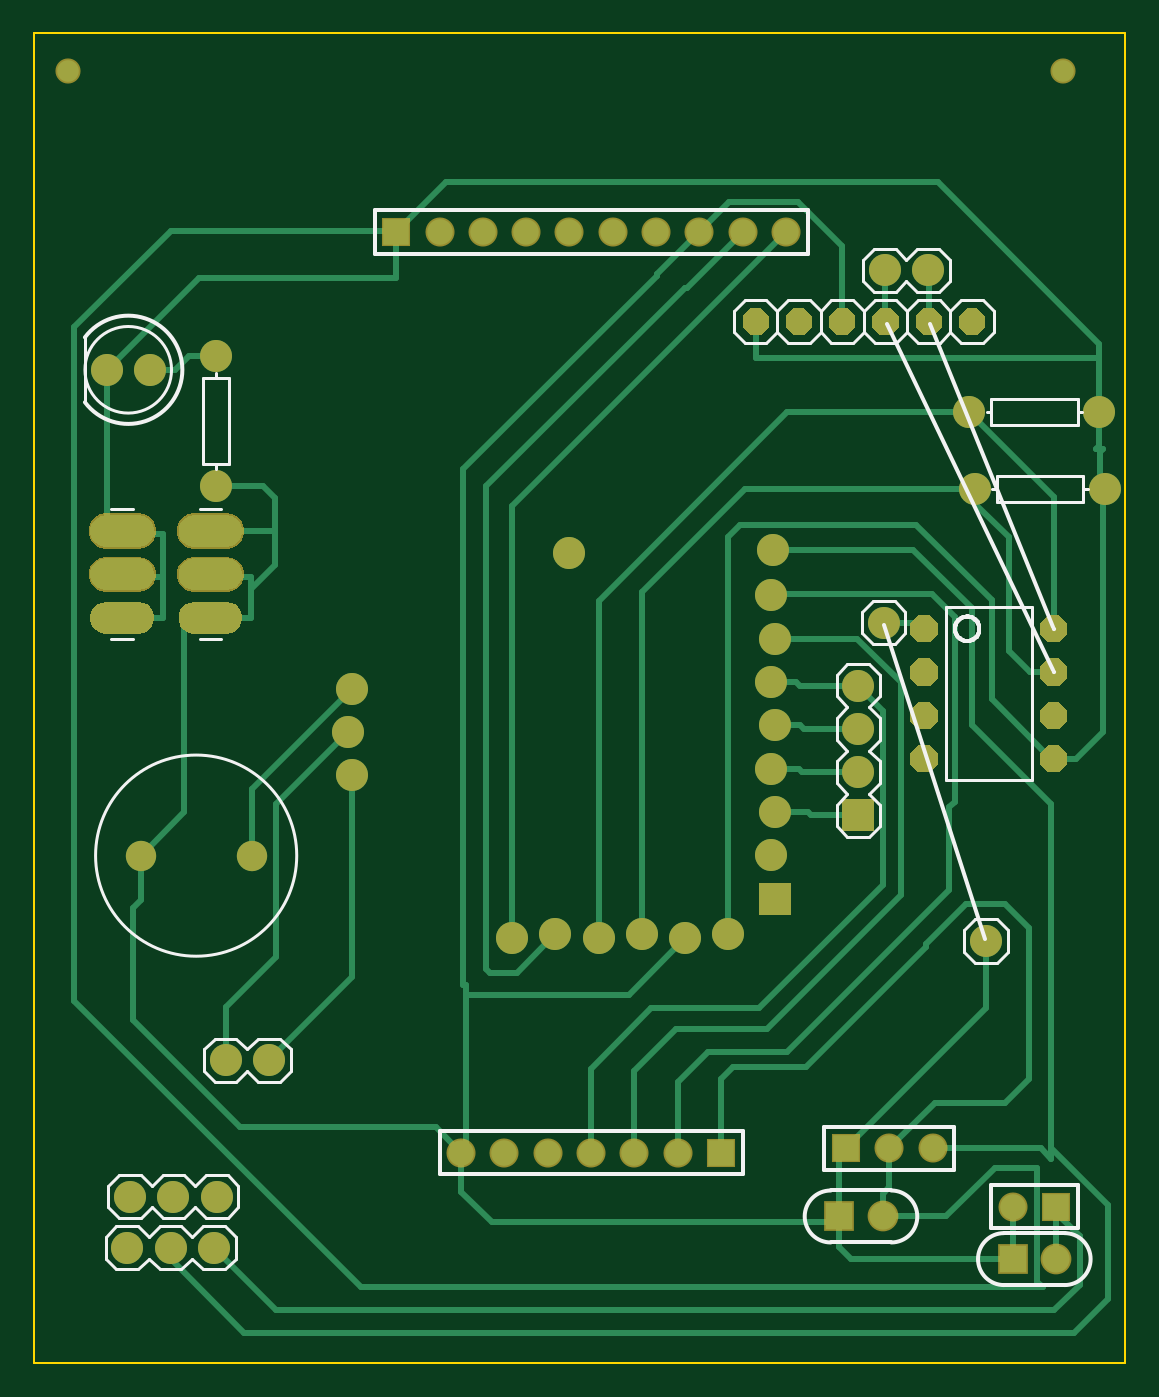
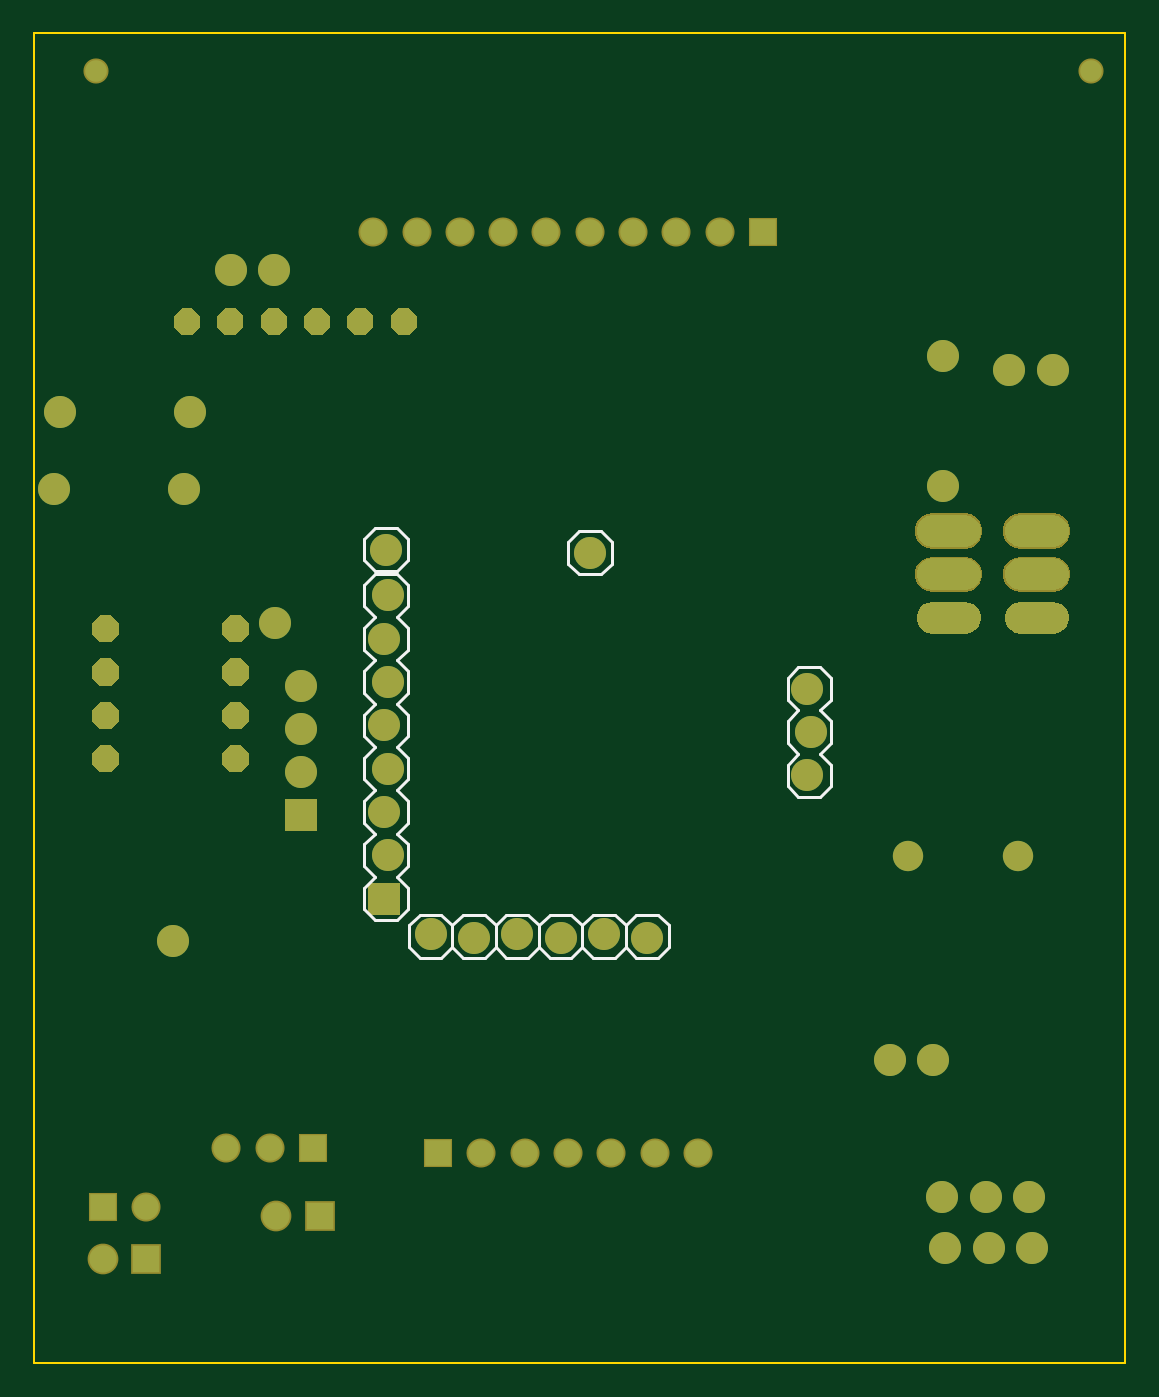
Circuit board: 8 layer files. Board 64.0 x 78.0 mm.
- outline: BoardOutline.gbr (181 bytes)
- bottom_copper: Bottom.gbr (4928 bytes)
- bottom_mask: BottomMask.gbr (4978 bytes)
- bottom_silk: BottomSilk.gbr (2507 bytes)
- top_copper: Top.gbr (8153 bytes)
- top_mask: TopMask.gbr (4975 bytes)
- paste: TopPaste.gbr (113 bytes)
- top_silk: TopSilk.gbr (6121 bytes)

=== outline: BoardOutline.gbr ===
G04 DipTrace 2.4.0.2*
%INBoardOutline.gbr*%
%MOMM*%
%ADD11C,0.14*%
%FSLAX53Y53*%
G04*
G71*
G90*
G75*
G01*
%LNBoardOutline*%
%LPD*%
X0Y0D2*
D11*
X64000D1*
Y78000D1*
X0D1*
Y0D1*
M02*

=== bottom_copper: Bottom.gbr ===
G04 DipTrace 2.4.0.2*
%INBottom.gbr*%
%MOMM*%
%ADD14C,1.6*%
%ADD15R,1.6X1.6*%
%ADD16R,1.5X1.5*%
%ADD17C,1.5*%
%ADD18C,1.27*%
%ADD20C,1.778*%
%ADD22C,1.88*%
%FSLAX53Y53*%
G04*
G71*
G90*
G75*
G01*
%LNBottom*%
%LPD*%
D14*
X59937Y6083D3*
D15*
X57397D3*
D14*
X49770Y8583D3*
D15*
X47230D3*
D16*
X21237Y66333D3*
D17*
X23777D3*
X26317D3*
X28857D3*
X31397D3*
X33937D3*
X36477D3*
X39017D3*
X41557D3*
X44097D3*
D16*
X40287Y12333D3*
D17*
X37747D3*
X35207D3*
X32667D3*
X30127D3*
X27587D3*
X25047D3*
D16*
X59937Y9167D3*
D17*
X57397D3*
D16*
X47627Y12583D3*
D17*
X50167D3*
X52707D3*
D18*
X2000Y75750D3*
X60333D3*
D20*
X12750Y29750D3*
X6250D3*
G36*
X51859Y42262D2*
X51392Y42730D1*
Y43391D1*
X51859Y43858D1*
X52520D1*
X52988Y43391D1*
Y42730D1*
X52520Y42262D1*
X51859D1*
G37*
G36*
Y39722D2*
X51392Y40190D1*
Y40851D1*
X51859Y41318D1*
X52520D1*
X52988Y40851D1*
Y40190D1*
X52520Y39722D1*
X51859D1*
G37*
G36*
Y37182D2*
X51392Y37649D1*
Y38310D1*
X51859Y38778D1*
X52520D1*
X52988Y38310D1*
Y37649D1*
X52520Y37182D1*
X51859D1*
G37*
G36*
Y34642D2*
X51392Y35109D1*
Y35770D1*
X51859Y36238D1*
X52520D1*
X52988Y35770D1*
Y35109D1*
X52520Y34642D1*
X51859D1*
G37*
G36*
X59480D2*
X59012Y35109D1*
Y35770D1*
X59480Y36238D1*
X60141D1*
X60608Y35770D1*
Y35109D1*
X60141Y34642D1*
X59480D1*
G37*
G36*
Y37182D2*
X59012Y37649D1*
Y38310D1*
X59480Y38778D1*
X60141D1*
X60608Y38310D1*
Y37649D1*
X60141Y37182D1*
X59480D1*
G37*
G36*
Y39722D2*
X59012Y40190D1*
Y40851D1*
X59480Y41318D1*
X60141D1*
X60608Y40851D1*
Y40190D1*
X60141Y39722D1*
X59480D1*
G37*
G36*
Y42262D2*
X59012Y42730D1*
Y43391D1*
X59480Y43858D1*
X60141D1*
X60608Y43391D1*
Y42730D1*
X60141Y42262D1*
X59480D1*
G37*
G36*
X4228Y42770D2*
X3906Y42827D1*
X3623Y42990D1*
X3413Y43239D1*
X3301Y43546D1*
Y43872D1*
X3413Y44179D1*
X3622Y44429D1*
X3905Y44593D1*
X4226Y44650D1*
X6106D1*
X6427Y44593D1*
X6710Y44430D1*
X6920Y44181D1*
X7032Y43874D1*
Y43548D1*
X6921Y43241D1*
X6711Y42991D1*
X6429Y42827D1*
X6107Y42770D1*
X4228D1*
G37*
G36*
Y45310D2*
X3906Y45367D1*
X3623Y45530D1*
X3413Y45779D1*
X3301Y46086D1*
Y46412D1*
X3413Y46719D1*
X3622Y46969D1*
X3905Y47133D1*
X4226Y47190D1*
X6106D1*
X6427Y47133D1*
X6710Y46970D1*
X6920Y46721D1*
X7032Y46414D1*
Y46088D1*
X6921Y45781D1*
X6711Y45531D1*
X6429Y45367D1*
X6107Y45310D1*
X4228D1*
G37*
G36*
Y47850D2*
X3906Y47907D1*
X3623Y48070D1*
X3413Y48319D1*
X3301Y48626D1*
Y48952D1*
X3413Y49259D1*
X3622Y49509D1*
X3905Y49673D1*
X4226Y49730D1*
X6106D1*
X6427Y49673D1*
X6710Y49510D1*
X6920Y49261D1*
X7032Y48954D1*
Y48628D1*
X6921Y48321D1*
X6711Y48071D1*
X6429Y47907D1*
X6107Y47850D1*
X4228D1*
G37*
G36*
X9394Y42770D2*
X9073Y42827D1*
X8790Y42990D1*
X8580Y43239D1*
X8468Y43546D1*
Y43872D1*
X8579Y44179D1*
X8789Y44429D1*
X9071Y44593D1*
X9393Y44650D1*
X11272D1*
X11594Y44593D1*
X11877Y44430D1*
X12087Y44181D1*
X12199Y43874D1*
Y43548D1*
X12087Y43241D1*
X11878Y42991D1*
X11595Y42827D1*
X11274Y42770D1*
X9394D1*
G37*
G36*
Y45310D2*
X9073Y45367D1*
X8790Y45530D1*
X8580Y45779D1*
X8468Y46086D1*
Y46412D1*
X8579Y46719D1*
X8789Y46969D1*
X9071Y47133D1*
X9393Y47190D1*
X11272D1*
X11594Y47133D1*
X11877Y46970D1*
X12087Y46721D1*
X12199Y46414D1*
Y46088D1*
X12087Y45781D1*
X11878Y45531D1*
X11595Y45367D1*
X11274Y45310D1*
X9394D1*
G37*
G36*
Y47850D2*
X9073Y47907D1*
X8790Y48070D1*
X8580Y48319D1*
X8468Y48626D1*
Y48952D1*
X8579Y49259D1*
X8789Y49509D1*
X9071Y49673D1*
X9393Y49730D1*
X11272D1*
X11594Y49673D1*
X11877Y49510D1*
X12087Y49261D1*
X12199Y48954D1*
Y48628D1*
X12087Y48321D1*
X11878Y48071D1*
X11595Y47907D1*
X11274Y47850D1*
X9394D1*
G37*
D22*
X11230Y17750D3*
X13770D3*
X6786Y58250D3*
X4246D3*
X10667Y51440D3*
Y59060D3*
X49897Y64083D3*
X52437D3*
G36*
X42634Y61848D2*
X43082Y61400D1*
Y60766D1*
X42634Y60318D1*
X42000D1*
X41552Y60766D1*
Y61400D1*
X42000Y61848D1*
X42634D1*
G37*
G36*
X45174D2*
X45622Y61400D1*
Y60766D1*
X45174Y60318D1*
X44540D1*
X44092Y60766D1*
Y61400D1*
X44540Y61848D1*
X45174D1*
G37*
G36*
X47714D2*
X48162Y61400D1*
Y60766D1*
X47714Y60318D1*
X47080D1*
X46632Y60766D1*
Y61400D1*
X47080Y61848D1*
X47714D1*
G37*
G36*
X50254D2*
X50702Y61400D1*
Y60766D1*
X50254Y60318D1*
X49620D1*
X49172Y60766D1*
Y61400D1*
X49620Y61848D1*
X50254D1*
G37*
G36*
X52794D2*
X53242Y61400D1*
Y60766D1*
X52794Y60318D1*
X52160D1*
X51712Y60766D1*
Y61400D1*
X52160Y61848D1*
X52794D1*
G37*
G36*
X55334D2*
X55782Y61400D1*
Y60766D1*
X55334Y60318D1*
X54700D1*
X54252Y60766D1*
Y61400D1*
X54700Y61848D1*
X55334D1*
G37*
G36*
X49273Y31167D2*
X47394D1*
Y33046D1*
X49273D1*
Y31167D1*
G37*
D22*
X48333Y34647D3*
Y37187D3*
Y39727D3*
X62810Y51250D3*
X55190D3*
X62477Y55750D3*
X54857D3*
X49833Y43417D3*
X55833Y24750D3*
X18649Y34460D3*
X18395Y37000D3*
X18649Y39540D3*
G36*
X42541Y26294D2*
X44421D1*
Y28174D1*
X42541D1*
Y26294D1*
G37*
D22*
X43227Y29774D3*
X43481Y32314D3*
X43227Y34854D3*
X43481Y37394D3*
X43227Y39934D3*
X43481Y42474D3*
X43227Y45014D3*
X43346Y47701D3*
X31376Y47520D3*
X40726Y25149D3*
X38186Y24895D3*
X35646Y25149D3*
X33106Y24895D3*
X30566Y25149D3*
X28026Y24895D3*
X10707Y9750D3*
X8167D3*
X5627D3*
X10540Y6750D3*
X8000D3*
X5460D3*
M02*

=== bottom_mask: BottomMask.gbr ===
G04 DipTrace 2.4.0.2*
%INBottomMask.gbr*%
%MOMM*%
%ADD20C,1.778*%
%ADD22C,1.88*%
%ADD33C,1.474*%
%ADD35C,1.704*%
%ADD37R,1.704X1.704*%
%ADD39R,1.804X1.804*%
%ADD41C,1.804*%
%FSLAX53Y53*%
G04*
G71*
G90*
G75*
G01*
%LNBotMask*%
%LPD*%
D41*
X59937Y6083D3*
D39*
X57397D3*
D41*
X49770Y8583D3*
D39*
X47230D3*
D37*
X21237Y66333D3*
D35*
X23777D3*
X26317D3*
X28857D3*
X31397D3*
X33937D3*
X36477D3*
X39017D3*
X41557D3*
X44097D3*
D37*
X40287Y12333D3*
D35*
X37747D3*
X35207D3*
X32667D3*
X30127D3*
X27587D3*
X25047D3*
D37*
X59937Y9167D3*
D35*
X57397D3*
D37*
X47627Y12583D3*
D35*
X50167D3*
X52707D3*
D33*
X2000Y75750D3*
X60333D3*
D20*
X12750Y29750D3*
X6250D3*
G36*
X51859Y42262D2*
X51392Y42730D1*
Y43391D1*
X51859Y43858D1*
X52520D1*
X52988Y43391D1*
Y42730D1*
X52520Y42262D1*
X51859D1*
G37*
G36*
Y39722D2*
X51392Y40190D1*
Y40851D1*
X51859Y41318D1*
X52520D1*
X52988Y40851D1*
Y40190D1*
X52520Y39722D1*
X51859D1*
G37*
G36*
Y37182D2*
X51392Y37649D1*
Y38310D1*
X51859Y38778D1*
X52520D1*
X52988Y38310D1*
Y37649D1*
X52520Y37182D1*
X51859D1*
G37*
G36*
Y34642D2*
X51392Y35109D1*
Y35770D1*
X51859Y36238D1*
X52520D1*
X52988Y35770D1*
Y35109D1*
X52520Y34642D1*
X51859D1*
G37*
G36*
X59480D2*
X59012Y35109D1*
Y35770D1*
X59480Y36238D1*
X60141D1*
X60608Y35770D1*
Y35109D1*
X60141Y34642D1*
X59480D1*
G37*
G36*
Y37182D2*
X59012Y37649D1*
Y38310D1*
X59480Y38778D1*
X60141D1*
X60608Y38310D1*
Y37649D1*
X60141Y37182D1*
X59480D1*
G37*
G36*
Y39722D2*
X59012Y40190D1*
Y40851D1*
X59480Y41318D1*
X60141D1*
X60608Y40851D1*
Y40190D1*
X60141Y39722D1*
X59480D1*
G37*
G36*
Y42262D2*
X59012Y42730D1*
Y43391D1*
X59480Y43858D1*
X60141D1*
X60608Y43391D1*
Y42730D1*
X60141Y42262D1*
X59480D1*
G37*
G36*
X4228Y42770D2*
X3906Y42827D1*
X3623Y42990D1*
X3413Y43239D1*
X3301Y43546D1*
Y43872D1*
X3413Y44179D1*
X3622Y44429D1*
X3905Y44593D1*
X4226Y44650D1*
X6106D1*
X6427Y44593D1*
X6710Y44430D1*
X6920Y44181D1*
X7032Y43874D1*
Y43548D1*
X6921Y43241D1*
X6711Y42991D1*
X6429Y42827D1*
X6107Y42770D1*
X4228D1*
G37*
G36*
X4219Y45208D2*
X3871Y45269D1*
X3557Y45450D1*
X3324Y45728D1*
X3200Y46068D1*
X3199Y46430D1*
X3323Y46771D1*
X3555Y47049D1*
X3869Y47230D1*
X4217Y47292D1*
X6115D1*
X6462Y47231D1*
X6776Y47050D1*
X7010Y46772D1*
X7134Y46432D1*
Y46070D1*
X7011Y45729D1*
X6778Y45451D1*
X6464Y45270D1*
X6116Y45208D1*
X4219D1*
G37*
G36*
Y47748D2*
X3871Y47809D1*
X3557Y47990D1*
X3324Y48268D1*
X3200Y48608D1*
X3199Y48970D1*
X3323Y49311D1*
X3555Y49589D1*
X3869Y49770D1*
X4217Y49832D1*
X6115D1*
X6462Y49771D1*
X6776Y49590D1*
X7010Y49312D1*
X7134Y48972D1*
Y48610D1*
X7011Y48269D1*
X6778Y47991D1*
X6464Y47810D1*
X6116Y47748D1*
X4219D1*
G37*
G36*
X9394Y42770D2*
X9073Y42827D1*
X8790Y42990D1*
X8580Y43239D1*
X8468Y43546D1*
Y43872D1*
X8579Y44179D1*
X8789Y44429D1*
X9071Y44593D1*
X9393Y44650D1*
X11272D1*
X11594Y44593D1*
X11877Y44430D1*
X12087Y44181D1*
X12199Y43874D1*
Y43548D1*
X12087Y43241D1*
X11878Y42991D1*
X11595Y42827D1*
X11274Y42770D1*
X9394D1*
G37*
G36*
X9385Y45208D2*
X9038Y45269D1*
X8724Y45450D1*
X8490Y45728D1*
X8366Y46068D1*
Y46430D1*
X8489Y46771D1*
X8722Y47049D1*
X9036Y47230D1*
X9384Y47292D1*
X11281D1*
X11629Y47231D1*
X11943Y47050D1*
X12176Y46772D1*
X12300Y46432D1*
X12301Y46070D1*
X12177Y45729D1*
X11945Y45451D1*
X11631Y45270D1*
X11283Y45208D1*
X9385D1*
G37*
G36*
Y47748D2*
X9038Y47809D1*
X8724Y47990D1*
X8490Y48268D1*
X8366Y48608D1*
Y48970D1*
X8489Y49311D1*
X8722Y49589D1*
X9036Y49770D1*
X9384Y49832D1*
X11281D1*
X11629Y49771D1*
X11943Y49590D1*
X12176Y49312D1*
X12300Y48972D1*
X12301Y48610D1*
X12177Y48269D1*
X11945Y47991D1*
X11631Y47810D1*
X11283Y47748D1*
X9385D1*
G37*
D22*
X11230Y17750D3*
X13770D3*
X6786Y58250D3*
X4246D3*
X10667Y51440D3*
Y59060D3*
X49897Y64083D3*
X52437D3*
G36*
X42634Y61848D2*
X43082Y61400D1*
Y60766D1*
X42634Y60318D1*
X42000D1*
X41552Y60766D1*
Y61400D1*
X42000Y61848D1*
X42634D1*
G37*
G36*
X45174D2*
X45622Y61400D1*
Y60766D1*
X45174Y60318D1*
X44540D1*
X44092Y60766D1*
Y61400D1*
X44540Y61848D1*
X45174D1*
G37*
G36*
X47714D2*
X48162Y61400D1*
Y60766D1*
X47714Y60318D1*
X47080D1*
X46632Y60766D1*
Y61400D1*
X47080Y61848D1*
X47714D1*
G37*
G36*
X50254D2*
X50702Y61400D1*
Y60766D1*
X50254Y60318D1*
X49620D1*
X49172Y60766D1*
Y61400D1*
X49620Y61848D1*
X50254D1*
G37*
G36*
X52794D2*
X53242Y61400D1*
Y60766D1*
X52794Y60318D1*
X52160D1*
X51712Y60766D1*
Y61400D1*
X52160Y61848D1*
X52794D1*
G37*
G36*
X55334D2*
X55782Y61400D1*
Y60766D1*
X55334Y60318D1*
X54700D1*
X54252Y60766D1*
Y61400D1*
X54700Y61848D1*
X55334D1*
G37*
G36*
X49273Y31167D2*
X47394D1*
Y33046D1*
X49273D1*
Y31167D1*
G37*
D22*
X48333Y34647D3*
Y37187D3*
Y39727D3*
X62810Y51250D3*
X55190D3*
X62477Y55750D3*
X54857D3*
X49833Y43417D3*
X55833Y24750D3*
X18649Y34460D3*
X18395Y37000D3*
X18649Y39540D3*
G36*
X42541Y26294D2*
X44421D1*
Y28174D1*
X42541D1*
Y26294D1*
G37*
D22*
X43227Y29774D3*
X43481Y32314D3*
X43227Y34854D3*
X43481Y37394D3*
X43227Y39934D3*
X43481Y42474D3*
X43227Y45014D3*
X43346Y47701D3*
X31376Y47520D3*
X40726Y25149D3*
X38186Y24895D3*
X35646Y25149D3*
X33106Y24895D3*
X30566Y25149D3*
X28026Y24895D3*
X10707Y9750D3*
X8167D3*
X5627D3*
X10540Y6750D3*
X8000D3*
X5460D3*
M02*

=== bottom_silk: BottomSilk.gbr ===
G04 DipTrace 2.4.0.2*
%INBottomSilk.gbr*%
%MOMM*%
%ADD19C,0.203*%
%FSLAX53Y53*%
G04*
G71*
G90*
G75*
G01*
%LNBotSilk*%
%LPD*%
X19157Y38270D2*
D19*
X19792Y38905D1*
Y40175D1*
X19157Y40810D1*
X17887D2*
X17252Y40175D1*
Y38905D1*
X17887Y38270D1*
X19792Y33825D2*
Y35095D1*
X19157Y35730D1*
X17887D2*
X17252Y35095D1*
X19157Y35730D2*
X19792Y36365D1*
Y37635D1*
X19157Y38270D1*
X17887D2*
X17252Y37635D1*
Y36365D1*
X17887Y35730D1*
X19157Y33190D2*
X17887D1*
X19792Y33825D2*
X19157Y33190D1*
X17887D2*
X17252Y33825D1*
Y35095D2*
Y33825D1*
X19157Y40810D2*
X17887D1*
X44624Y41838D2*
Y43108D1*
X43989Y43744D1*
X42719D2*
X42084Y43108D1*
X43989Y38664D2*
X44624Y39298D1*
Y40568D1*
X43989Y41204D1*
X42719D2*
X42084Y40568D1*
Y39298D1*
X42719Y38664D1*
X44624Y41838D2*
X43989Y41204D1*
X42719D2*
X42084Y41838D1*
Y43108D2*
Y41838D1*
X44624Y34218D2*
Y35488D1*
X43989Y36124D1*
X42719D2*
X42084Y35488D1*
X43989Y36124D2*
X44624Y36758D1*
Y38028D1*
X43989Y38664D1*
X42719D2*
X42084Y38028D1*
Y36758D1*
X42719Y36124D1*
X43989Y31044D2*
X44624Y31678D1*
Y32948D1*
X43989Y33584D1*
X42719D2*
X42084Y32948D1*
Y31678D1*
X42719Y31044D1*
X44624Y34218D2*
X43989Y33584D1*
X42719D2*
X42084Y34218D1*
Y35488D2*
Y34218D1*
X44624Y26598D2*
Y27870D1*
X43989Y28504D1*
X42719D2*
X42084Y27870D1*
X43989Y28504D2*
X44624Y29138D1*
Y30408D1*
X43989Y31044D1*
X42719D2*
X42084Y30408D1*
Y29138D1*
X42719Y28504D1*
X43989Y25964D2*
X42719D1*
X44624Y26598D2*
X43989Y25964D1*
X42719D2*
X42084Y26598D1*
Y27870D2*
Y26598D1*
X44624Y44378D2*
Y45648D1*
X43989Y46284D1*
X42719D1*
X42084Y45648D1*
X44624Y44378D2*
X43989Y43744D1*
X42719D2*
X42084Y44378D1*
Y45648D2*
Y44378D1*
X42076Y48336D2*
X42711Y48971D1*
X43981D1*
X44616Y48336D1*
Y47066D1*
X43981Y46431D1*
X42711D1*
X42076Y47066D1*
Y48336D1*
X30106Y48155D2*
X30741Y48790D1*
X32011D1*
X32646Y48155D1*
Y46885D1*
X32011Y46250D1*
X30741D1*
X30106Y46885D1*
Y48155D1*
X41996Y25657D2*
X41360Y26292D1*
X40091D1*
X39455Y25657D1*
X38821Y26292D1*
X37550D1*
X36916Y25657D1*
X36281Y26292D1*
X35011D1*
X34376Y25657D1*
X33740Y26292D1*
X32471D1*
X31835Y25657D1*
X31201Y26292D1*
X29930D1*
X29296Y25657D1*
X28661Y26292D1*
X27391D1*
X26756Y25657D1*
Y24387D1*
X27391Y23752D1*
X28661D1*
X29296Y24387D1*
X29930Y23752D1*
X31201D1*
X31835Y24387D1*
X32471Y23752D1*
X33740D1*
X34376Y24387D1*
X35011Y23752D1*
X36281D1*
X36916Y24387D1*
X37550Y23752D1*
X38821D1*
X39455Y24387D1*
X40091Y23752D1*
X41360D1*
X41996Y24387D1*
Y25657D1*
X39455D2*
Y24387D1*
X36916Y25657D2*
Y24387D1*
X34376Y25657D2*
Y24387D1*
X31835Y25657D2*
Y24387D1*
X29296Y25657D2*
Y24387D1*
M02*

=== top_copper: Top.gbr (8153 bytes, source omitted) ===
=== top_mask: TopMask.gbr ===
G04 DipTrace 2.4.0.2*
%INTopMask.gbr*%
%MOMM*%
%ADD20C,1.778*%
%ADD22C,1.88*%
%ADD33C,1.474*%
%ADD35C,1.704*%
%ADD37R,1.704X1.704*%
%ADD39R,1.804X1.804*%
%ADD41C,1.804*%
%FSLAX53Y53*%
G04*
G71*
G90*
G75*
G01*
%LNTopMask*%
%LPD*%
D41*
X59937Y6083D3*
D39*
X57397D3*
D41*
X49770Y8583D3*
D39*
X47230D3*
D37*
X21237Y66333D3*
D35*
X23777D3*
X26317D3*
X28857D3*
X31397D3*
X33937D3*
X36477D3*
X39017D3*
X41557D3*
X44097D3*
D37*
X40287Y12333D3*
D35*
X37747D3*
X35207D3*
X32667D3*
X30127D3*
X27587D3*
X25047D3*
D37*
X59937Y9167D3*
D35*
X57397D3*
D37*
X47627Y12583D3*
D35*
X50167D3*
X52707D3*
D33*
X2000Y75750D3*
X60333D3*
D20*
X12750Y29750D3*
X6250D3*
G36*
X51859Y42262D2*
X51392Y42730D1*
Y43391D1*
X51859Y43858D1*
X52520D1*
X52988Y43391D1*
Y42730D1*
X52520Y42262D1*
X51859D1*
G37*
G36*
Y39722D2*
X51392Y40190D1*
Y40851D1*
X51859Y41318D1*
X52520D1*
X52988Y40851D1*
Y40190D1*
X52520Y39722D1*
X51859D1*
G37*
G36*
Y37182D2*
X51392Y37649D1*
Y38310D1*
X51859Y38778D1*
X52520D1*
X52988Y38310D1*
Y37649D1*
X52520Y37182D1*
X51859D1*
G37*
G36*
Y34642D2*
X51392Y35109D1*
Y35770D1*
X51859Y36238D1*
X52520D1*
X52988Y35770D1*
Y35109D1*
X52520Y34642D1*
X51859D1*
G37*
G36*
X59480D2*
X59012Y35109D1*
Y35770D1*
X59480Y36238D1*
X60141D1*
X60608Y35770D1*
Y35109D1*
X60141Y34642D1*
X59480D1*
G37*
G36*
Y37182D2*
X59012Y37649D1*
Y38310D1*
X59480Y38778D1*
X60141D1*
X60608Y38310D1*
Y37649D1*
X60141Y37182D1*
X59480D1*
G37*
G36*
Y39722D2*
X59012Y40190D1*
Y40851D1*
X59480Y41318D1*
X60141D1*
X60608Y40851D1*
Y40190D1*
X60141Y39722D1*
X59480D1*
G37*
G36*
Y42262D2*
X59012Y42730D1*
Y43391D1*
X59480Y43858D1*
X60141D1*
X60608Y43391D1*
Y42730D1*
X60141Y42262D1*
X59480D1*
G37*
G36*
X4228Y42770D2*
X3906Y42827D1*
X3623Y42990D1*
X3413Y43239D1*
X3301Y43546D1*
Y43872D1*
X3413Y44179D1*
X3622Y44429D1*
X3905Y44593D1*
X4226Y44650D1*
X6106D1*
X6427Y44593D1*
X6710Y44430D1*
X6920Y44181D1*
X7032Y43874D1*
Y43548D1*
X6921Y43241D1*
X6711Y42991D1*
X6429Y42827D1*
X6107Y42770D1*
X4228D1*
G37*
G36*
X4219Y45208D2*
X3871Y45269D1*
X3557Y45450D1*
X3324Y45728D1*
X3200Y46068D1*
X3199Y46430D1*
X3323Y46771D1*
X3555Y47049D1*
X3869Y47230D1*
X4217Y47292D1*
X6115D1*
X6462Y47231D1*
X6776Y47050D1*
X7010Y46772D1*
X7134Y46432D1*
Y46070D1*
X7011Y45729D1*
X6778Y45451D1*
X6464Y45270D1*
X6116Y45208D1*
X4219D1*
G37*
G36*
Y47748D2*
X3871Y47809D1*
X3557Y47990D1*
X3324Y48268D1*
X3200Y48608D1*
X3199Y48970D1*
X3323Y49311D1*
X3555Y49589D1*
X3869Y49770D1*
X4217Y49832D1*
X6115D1*
X6462Y49771D1*
X6776Y49590D1*
X7010Y49312D1*
X7134Y48972D1*
Y48610D1*
X7011Y48269D1*
X6778Y47991D1*
X6464Y47810D1*
X6116Y47748D1*
X4219D1*
G37*
G36*
X9394Y42770D2*
X9073Y42827D1*
X8790Y42990D1*
X8580Y43239D1*
X8468Y43546D1*
Y43872D1*
X8579Y44179D1*
X8789Y44429D1*
X9071Y44593D1*
X9393Y44650D1*
X11272D1*
X11594Y44593D1*
X11877Y44430D1*
X12087Y44181D1*
X12199Y43874D1*
Y43548D1*
X12087Y43241D1*
X11878Y42991D1*
X11595Y42827D1*
X11274Y42770D1*
X9394D1*
G37*
G36*
X9385Y45208D2*
X9038Y45269D1*
X8724Y45450D1*
X8490Y45728D1*
X8366Y46068D1*
Y46430D1*
X8489Y46771D1*
X8722Y47049D1*
X9036Y47230D1*
X9384Y47292D1*
X11281D1*
X11629Y47231D1*
X11943Y47050D1*
X12176Y46772D1*
X12300Y46432D1*
X12301Y46070D1*
X12177Y45729D1*
X11945Y45451D1*
X11631Y45270D1*
X11283Y45208D1*
X9385D1*
G37*
G36*
Y47748D2*
X9038Y47809D1*
X8724Y47990D1*
X8490Y48268D1*
X8366Y48608D1*
Y48970D1*
X8489Y49311D1*
X8722Y49589D1*
X9036Y49770D1*
X9384Y49832D1*
X11281D1*
X11629Y49771D1*
X11943Y49590D1*
X12176Y49312D1*
X12300Y48972D1*
X12301Y48610D1*
X12177Y48269D1*
X11945Y47991D1*
X11631Y47810D1*
X11283Y47748D1*
X9385D1*
G37*
D22*
X11230Y17750D3*
X13770D3*
X6786Y58250D3*
X4246D3*
X10667Y51440D3*
Y59060D3*
X49897Y64083D3*
X52437D3*
G36*
X42634Y61848D2*
X43082Y61400D1*
Y60766D1*
X42634Y60318D1*
X42000D1*
X41552Y60766D1*
Y61400D1*
X42000Y61848D1*
X42634D1*
G37*
G36*
X45174D2*
X45622Y61400D1*
Y60766D1*
X45174Y60318D1*
X44540D1*
X44092Y60766D1*
Y61400D1*
X44540Y61848D1*
X45174D1*
G37*
G36*
X47714D2*
X48162Y61400D1*
Y60766D1*
X47714Y60318D1*
X47080D1*
X46632Y60766D1*
Y61400D1*
X47080Y61848D1*
X47714D1*
G37*
G36*
X50254D2*
X50702Y61400D1*
Y60766D1*
X50254Y60318D1*
X49620D1*
X49172Y60766D1*
Y61400D1*
X49620Y61848D1*
X50254D1*
G37*
G36*
X52794D2*
X53242Y61400D1*
Y60766D1*
X52794Y60318D1*
X52160D1*
X51712Y60766D1*
Y61400D1*
X52160Y61848D1*
X52794D1*
G37*
G36*
X55334D2*
X55782Y61400D1*
Y60766D1*
X55334Y60318D1*
X54700D1*
X54252Y60766D1*
Y61400D1*
X54700Y61848D1*
X55334D1*
G37*
G36*
X49273Y31167D2*
X47394D1*
Y33046D1*
X49273D1*
Y31167D1*
G37*
D22*
X48333Y34647D3*
Y37187D3*
Y39727D3*
X62810Y51250D3*
X55190D3*
X62477Y55750D3*
X54857D3*
X49833Y43417D3*
X55833Y24750D3*
X18649Y34460D3*
X18395Y37000D3*
X18649Y39540D3*
G36*
X42541Y26294D2*
X44421D1*
Y28174D1*
X42541D1*
Y26294D1*
G37*
D22*
X43227Y29774D3*
X43481Y32314D3*
X43227Y34854D3*
X43481Y37394D3*
X43227Y39934D3*
X43481Y42474D3*
X43227Y45014D3*
X43346Y47701D3*
X31376Y47520D3*
X40726Y25149D3*
X38186Y24895D3*
X35646Y25149D3*
X33106Y24895D3*
X30566Y25149D3*
X28026Y24895D3*
X10707Y9750D3*
X8167D3*
X5627D3*
X10540Y6750D3*
X8000D3*
X5460D3*
M02*

=== paste: TopPaste.gbr ===
G04 DipTrace 2.4.0.2*
%INTopPaste.gbr*%
%MOMM*%
%FSLAX53Y53*%
G04*
G71*
G90*
G75*
G01*
%LNTopPaste*%
%LPD*%
M02*

=== top_silk: TopSilk.gbr (6121 bytes, source omitted) ===
